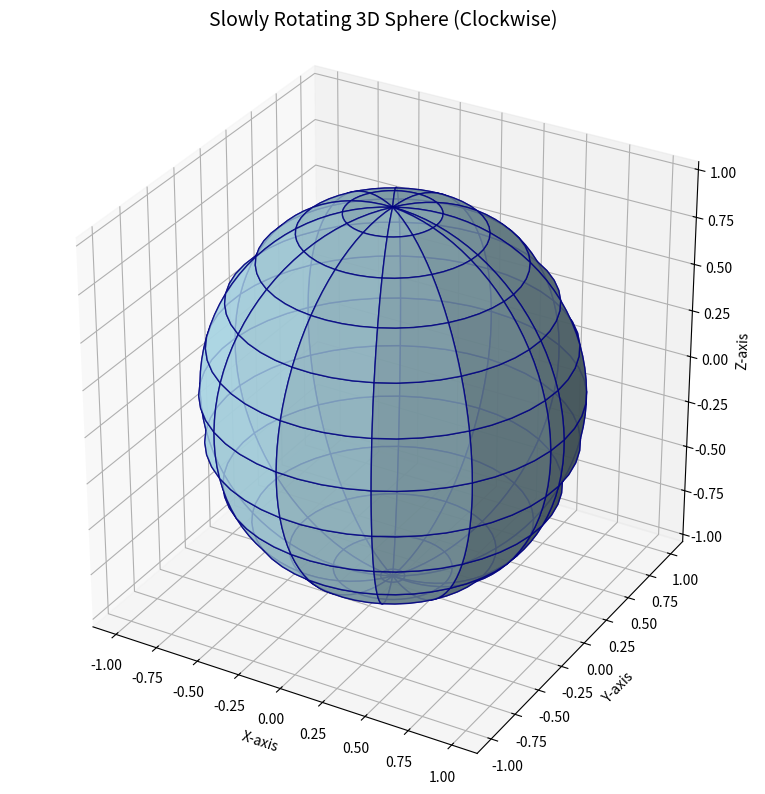

This figure's Python source:
import numpy as np
import matplotlib.pyplot as plt
from mpl_toolkits.mplot3d import Axes3D
from matplotlib.animation import FuncAnimation

# Create a 3D figure
fig = plt.figure(figsize=(10, 8))
ax = fig.add_subplot(111, projection='3d')

# Radius and resolution
r = 1.0
theta = np.linspace(0, np.pi, 50)
phi = np.linspace(0, 2 * np.pi, 50)
theta_grid, phi_grid = np.meshgrid(theta, phi)

# Parametric equations for a unit sphere
x = r * np.sin(theta_grid) * np.cos(phi_grid)
y = r * np.sin(theta_grid) * np.sin(phi_grid)
z = r * np.cos(theta_grid)

# Initial plot
surface = ax.plot_surface(x, y, z, color='lightblue', alpha=0.8, edgecolor='navy', rstride=4, cstride=4)

# Set labels and title
ax.set_xlabel('X-axis')
ax.set_ylabel('Y-axis')
ax.set_zlabel('Z-axis')
ax.set_title('Slowly Rotating 3D Sphere (Clockwise)', fontsize=14)
ax.set_box_aspect([1, 1, 1])  # Equal aspect ratio

# Animation update function (opposite direction: azim = 360 - frame)
def update(frame):
    ax.view_init(elev=20, azim=360 - frame)  # Clockwise rotation
    return surface,

# Create animation (slower rotation)
ani = FuncAnimation(fig, update, frames=np.arange(0, 360, 1), interval=100, blit=False)

plt.tight_layout()
plt.show()
